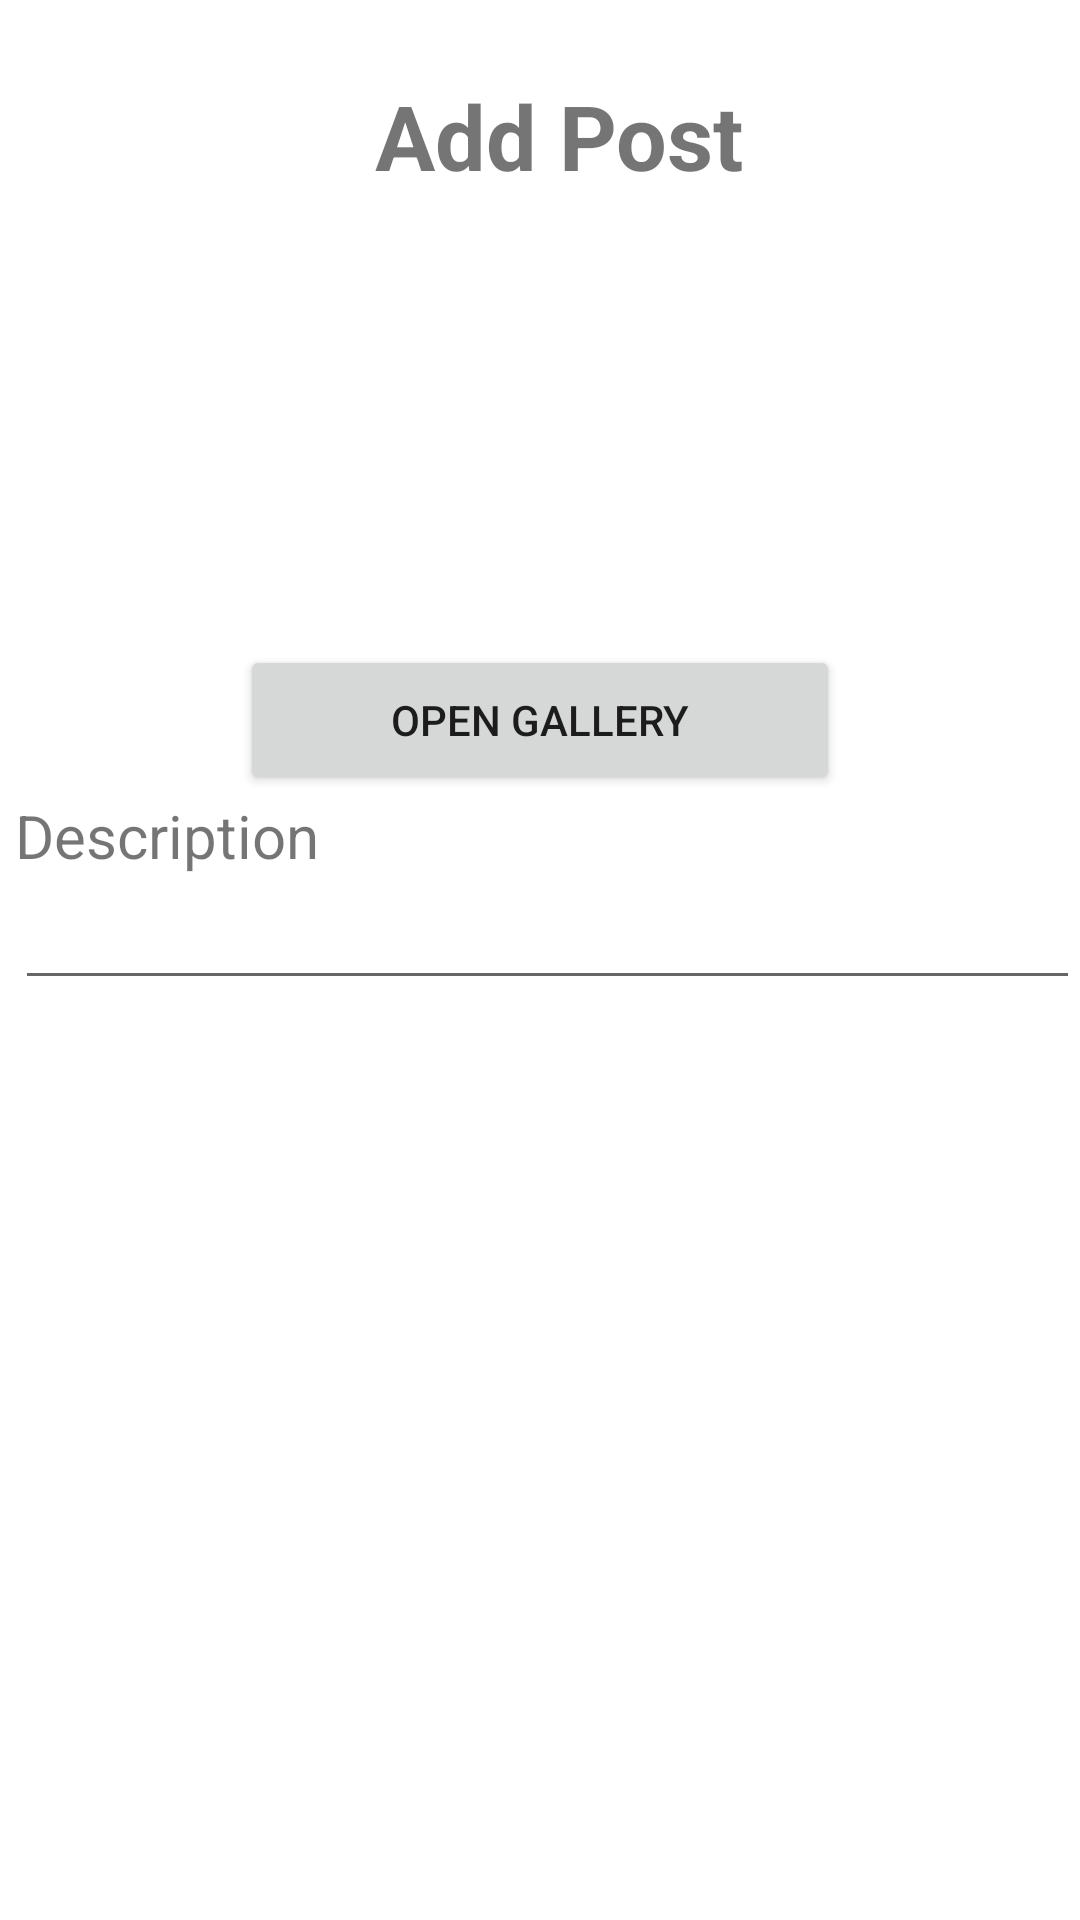

This screen was rendered from an Android layout file. Write that file and the resources it references.
<!-- AndroidManifest.xml: application theme Theme.Healthcare -->
<!-- res/layout/activity_add_post_d.xml -->
<?xml version="1.0" encoding="utf-8"?>
<LinearLayout xmlns:android="http://schemas.android.com/apk/res/android"
    xmlns:app="http://schemas.android.com/apk/res-auto"
    xmlns:tools="http://schemas.android.com/tools"
    android:layout_width="match_parent"
    android:layout_height="match_parent"
    android:layout_gravity="center"
    android:orientation="vertical"
    tools:context=".Add_postD">


    <TextView
        android:id="@+id/textView6"
        android:layout_width="200dp"
        android:layout_height="40dp"
        android:layout_gravity="center_horizontal"
        android:layout_marginLeft="45dp"
        android:layout_marginTop="25dp"
        android:text="Add Post"
        android:textStyle="bold"
        android:textSize="30dp" />

    <ImageView
        android:id="@+id/imagGallery"
        android:layout_width="150dp"
        android:layout_height="150dp"
        android:layout_gravity="center"
       android:scaleType="fitXY" />

    <Button
        android:id="@+id/Button"
        android:layout_width="200dp"
        android:layout_gravity="center"
        android:layout_height="50dp"

        android:text="Open Gallery" />

    <TextView
        android:id="@+id/textView12"
        android:layout_width="match_parent"
        android:layout_height="wrap_content"
        android:layout_marginLeft="5dp"
        android:textSize="20dp"
        android:text="Description" />

    <EditText
        android:id="@+id/editTextTextMultiLine"
        android:layout_width="match_parent"
        android:layout_height="wrap_content"
        android:layout_marginLeft="5dp"
        android:ems="10"
        android:gravity="start|top"
        android:inputType="textMultiLine" />


</LinearLayout>
<!-- resources referenced by this layout -->
<resources>
  <style name="Theme.Healthcare" parent="Theme.MaterialComponents.DayNight.DarkActionBar">
          
          <item name="colorPrimary">@color/purple_500</item>
          <item name="colorPrimaryVariant">@color/purple_700</item>
          <item name="colorOnPrimary">@color/white</item>
          
          <item name="colorSecondary">@color/teal_200</item>
          <item name="colorSecondaryVariant">@color/teal_700</item>
          <item name="colorOnSecondary">@color/black</item>
          
          <item name="android:statusBarColor">?attr/colorPrimaryVariant</item>
          
      </style>
  <color name="purple_500">#FF6200EE</color>
  <color name="purple_700">#FF3700B3</color>
  <color name="white">#FFFFFFFF</color>
  <color name="teal_200">#FF03DAC5</color>
  <color name="teal_700">#FF018786</color>
  <color name="black">#FF000000</color>
</resources>
